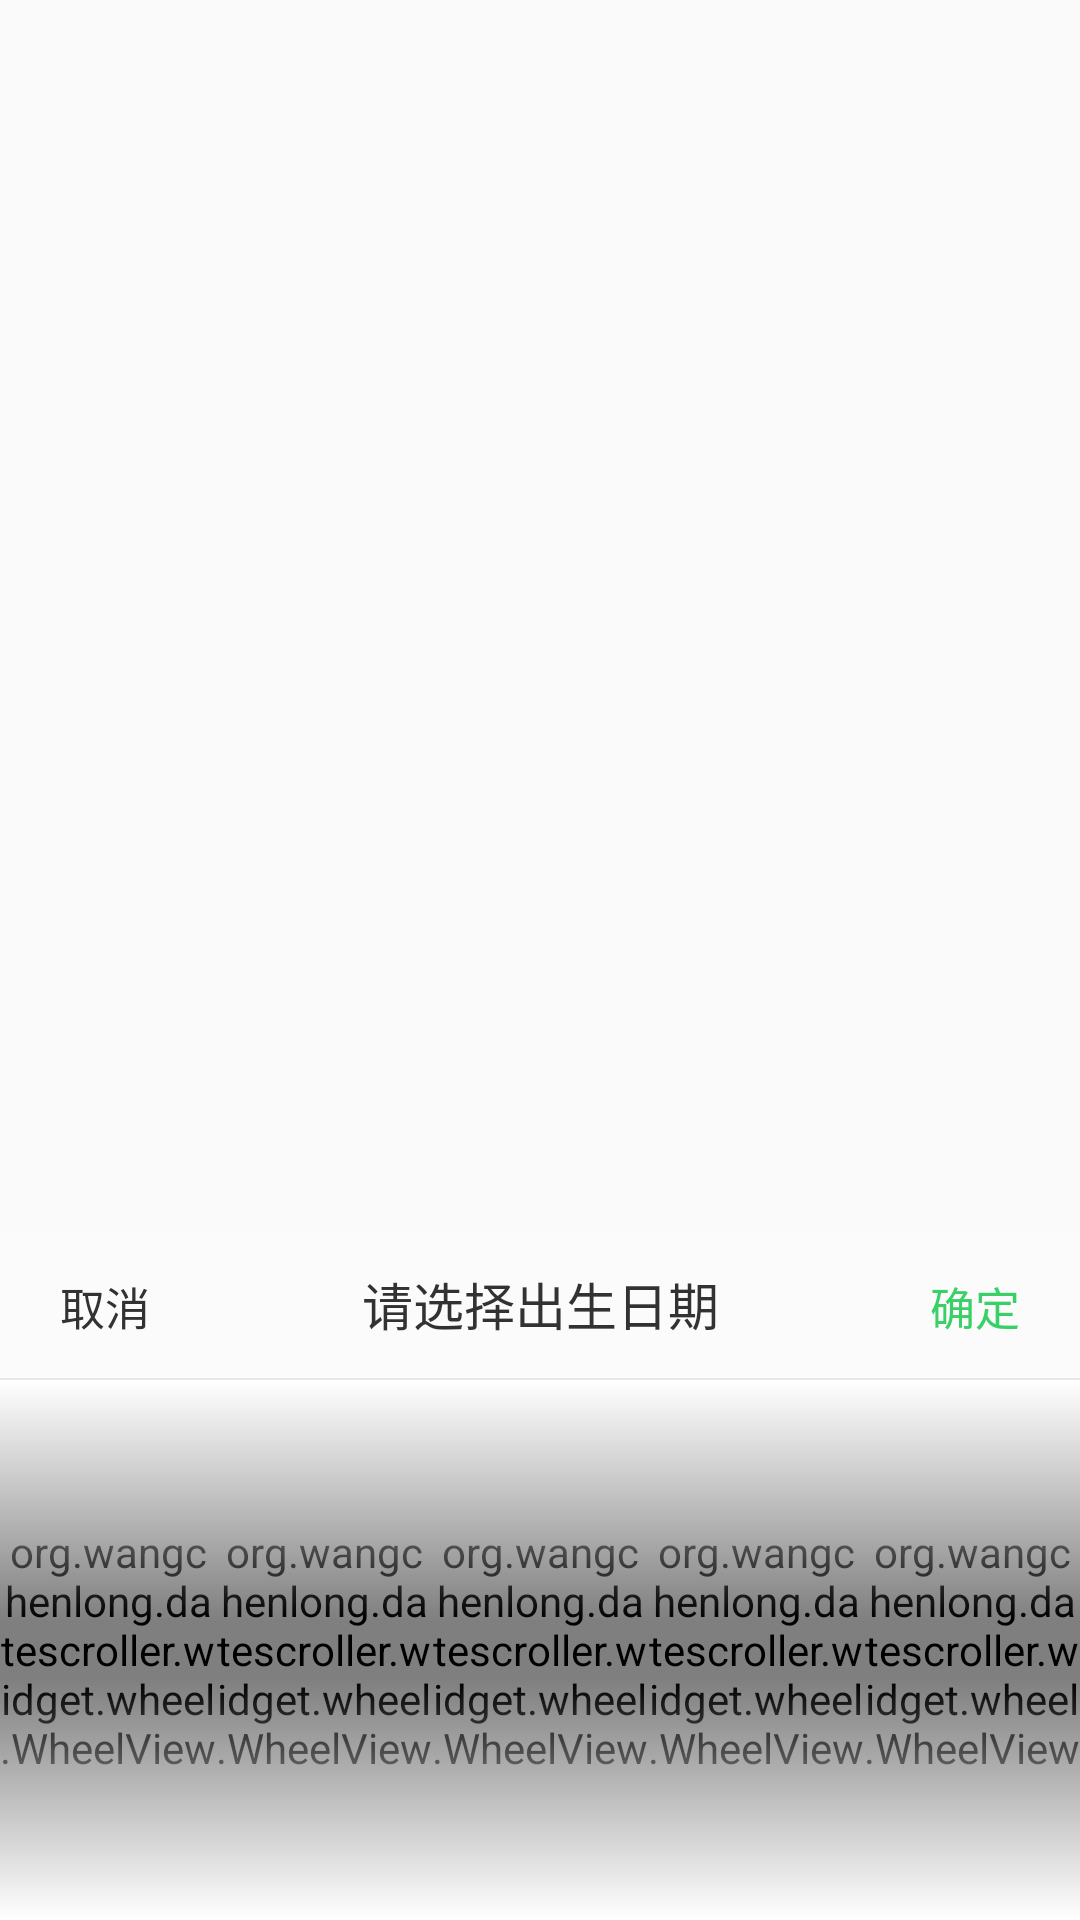

Here is an Android app screen rendered from its layout file. Give the layout XML and the strings, colors and styles it references.
<!-- AndroidManifest.xml: application theme AppTheme -->
<!-- res/layout/timepicker_layout.xml -->
<?xml version="1.0" encoding="utf-8"?>
<LinearLayout
    xmlns:android="http://schemas.android.com/apk/res/android"
    android:layout_width="match_parent"
    android:layout_height="match_parent"
    android:gravity="bottom"
    android:orientation="vertical">

    <include
        layout="@layout/time_scroller_toolbar"/>

    <View
        android:layout_width="match_parent"
        android:layout_height="0.5dp"
        android:background="@color/toolbar_line"/>

    <FrameLayout
        android:layout_width="match_parent"
        android:layout_height="@dimen/picker_dialog_height">

        <LinearLayout
            android:id="@+id/linear_wheel"
            android:layout_width="match_parent"
            android:layout_height="match_parent"
            android:layout_gravity="center_horizontal"
            android:background="@android:color/white"
            android:orientation="horizontal">

            <org.wangchenlong.datescroller.widget.wheel.WheelView
                android:id="@+id/year"
                android:layout_width="0dp"
                android:layout_height="match_parent"
                android:layout_weight="1.0"/>

            <org.wangchenlong.datescroller.widget.wheel.WheelView
                android:id="@+id/month"
                android:layout_width="0dp"
                android:layout_height="match_parent"
                android:layout_weight="1.0"/>

            <org.wangchenlong.datescroller.widget.wheel.WheelView
                android:id="@+id/day"
                android:layout_width="0dp"
                android:layout_height="match_parent"
                android:layout_weight="1.0"/>

            <org.wangchenlong.datescroller.widget.wheel.WheelView
                android:id="@+id/hour"
                android:layout_width="0dp"
                android:layout_height="match_parent"
                android:layout_weight="1.0"/>

            <org.wangchenlong.datescroller.widget.wheel.WheelView
                android:id="@+id/minute"
                android:layout_width="0dp"
                android:layout_height="match_parent"
                android:layout_weight="1.0"/>
        </LinearLayout>

        <ImageView
            android:layout_width="match_parent"
            android:layout_height="match_parent"
            android:background="@drawable/date_wheel_bg"
            android:contentDescription="@null"/>

    </FrameLayout>


</LinearLayout>
<!-- res/layout/time_scroller_toolbar.xml (included above) -->
<?xml version="1.0" encoding="utf-8"?>
<LinearLayout
    android:id="@+id/toolbar"
    xmlns:android="http://schemas.android.com/apk/res/android"
    android:layout_width="match_parent"
    android:layout_height="@dimen/picker_toolbar_height"
    android:background="@color/toolbar_bg"
    android:orientation="horizontal">

    <TextView
        android:id="@+id/tv_cancel"
        android:layout_width="wrap_content"
        android:layout_height="match_parent"
        android:background="@drawable/timepicker_sel_text_item"
        android:gravity="center"
        android:paddingLeft="20dp"
        android:paddingRight="20dp"
        android:text="@string/picker_cancel"
        android:textColor="@color/toolbar_text_cancel"
        android:textSize="15sp"/>

    <TextView
        android:id="@+id/tv_title"
        android:layout_width="0dp"
        android:layout_height="wrap_content"
        android:layout_weight="1.0"
        android:gravity="center"
        android:text="@string/picker_title"
        android:textColor="@color/toolbar_text_cancel"
        android:textSize="17sp"/>

    <TextView
        android:id="@+id/tv_sure"
        android:layout_width="wrap_content"
        android:layout_height="match_parent"
        android:background="@drawable/timepicker_sel_text_item"
        android:gravity="center"
        android:paddingLeft="20dp"
        android:paddingRight="20dp"
        android:text="@string/picker_sure"
        android:textColor="@color/toolbar_text_ok"
        android:textSize="15sp"/>

</LinearLayout>
<!-- resources referenced by this layout -->
<resources>
  <color name="toolbar_bg">#FBFBFB</color>
  <color name="toolbar_line">#E7E7E7</color>
  <color name="toolbar_text_cancel">#323232</color>
  <color name="toolbar_text_ok">#39D167</color>
  <dimen name="picker_dialog_height">180dp</dimen>
  <dimen name="picker_toolbar_height">48dp</dimen>
  <!-- drawable date_wheel_bg (drawable) -->
  <?xml version="1.0" encoding="utf-8"?>
  <layer-list xmlns:android="http://schemas.android.com/apk/res/android">
      <item
          android:bottom="100dp"
          android:gravity="top">
          <shape android:shape="rectangle">
              <gradient
                  android:angle="90"
                  android:endColor="@android:color/white"
                  android:startColor="@android:color/transparent"/>
          </shape>
      </item>
  
      <item
          android:gravity="bottom"
          android:top="100dp">
          <shape android:shape="rectangle">
              <gradient
                  android:angle="90"
                  android:endColor="@android:color/transparent"
                  android:startColor="@android:color/white"/>
          </shape>
      </item>
  </layer-list>
  <string name="picker_cancel">取消</string>
  <string name="picker_sure">确定</string>
  <string name="picker_title">请选择出生日期</string>
  <style name="AppTheme" parent="Theme.AppCompat.Light.DarkActionBar">
          
          <item name="colorPrimary">@color/colorPrimary</item>
          <item name="colorPrimaryDark">@color/colorPrimaryDark</item>
          <item name="colorAccent">@color/colorAccent</item>
      </style>
  <color name="colorPrimary">#3F51B5</color>
  <color name="colorPrimaryDark">#303F9F</color>
  <color name="colorAccent">#FF4081</color>
</resources>
